Run: headless pygame with SDL's dummy video driver; simulated clock (each Clock.tick advances the game by its frame time, no real sleeping); random seed 0; keys injected as events and as key.get_pressed() state; no mouse input.
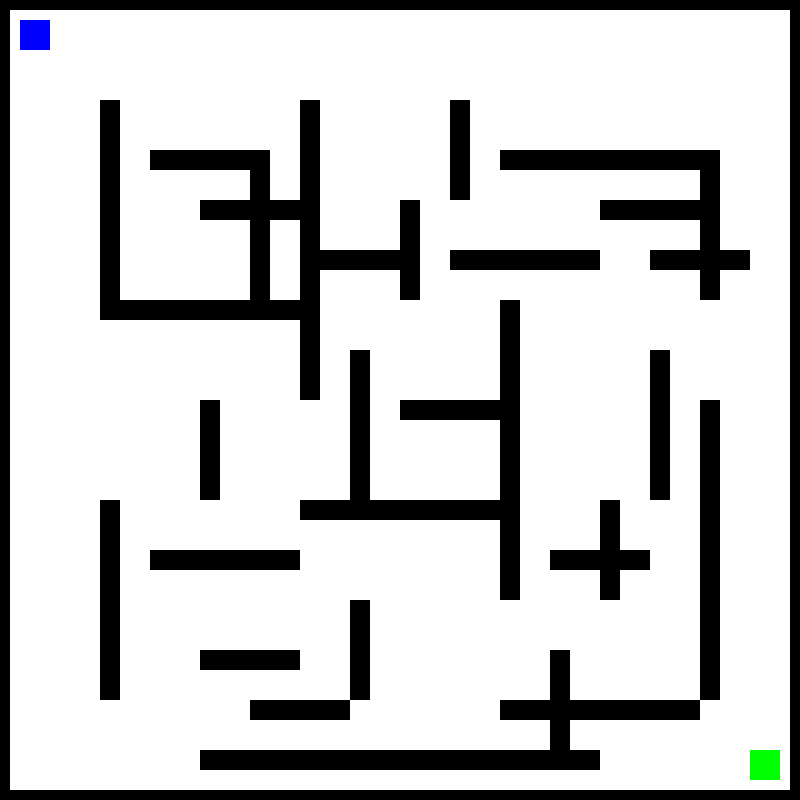
Frame 1 of 3 · flips 1–60 · no input
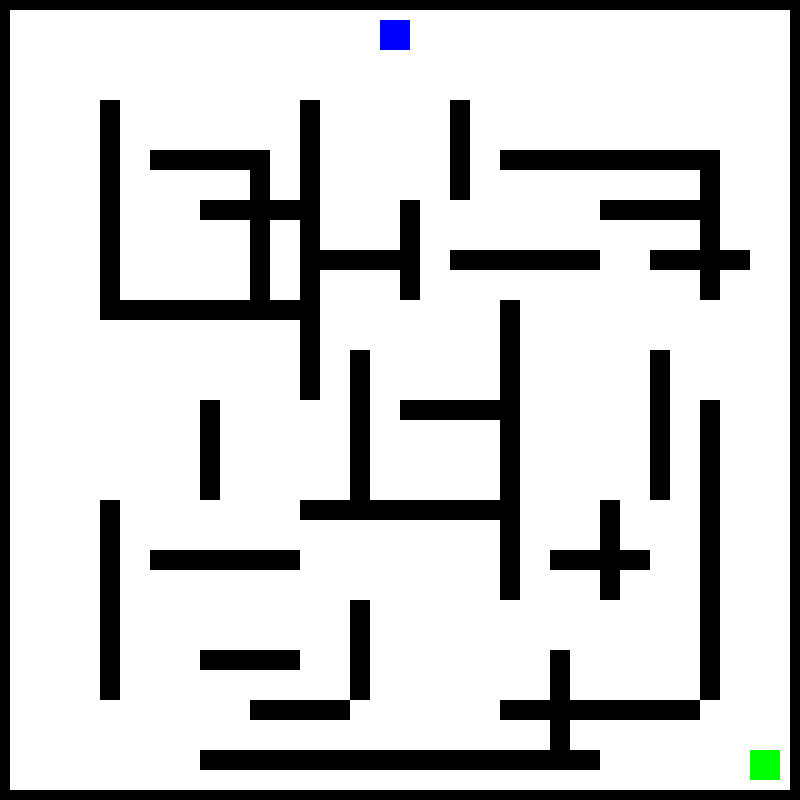
Frame 2 of 3 · flips 61–180 · tapped SPACE, RETURN · held RIGHT (→), D
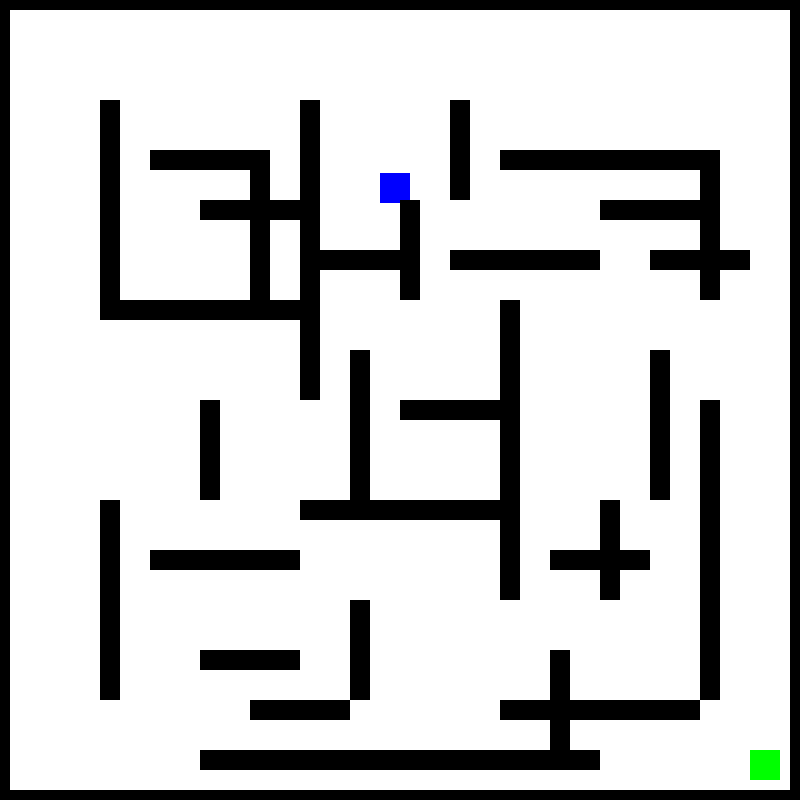
Frame 3 of 3 · flips 181–300 · held DOWN (↓), S (game ended)

The pygame program that drew these frames:

import pygame

pygame.init()

# Screen dimensions
SCREEN_WIDTH = 800
SCREEN_HEIGHT = 800
screen = pygame.display.set_mode((SCREEN_WIDTH, SCREEN_HEIGHT))
pygame.display.set_caption("Maze Escape")
clock = pygame.time.Clock()

# Colors
WHITE = (255, 255, 255)
BLACK = (0, 0, 0)
GREEN = (0, 255, 0)
BLUE = (0, 0, 255)

# Player
player = pygame.Rect(20, 20, 30, 30)

# Define the goal (green square) at the end of the maze
goal = pygame.Rect(750, 750, 30, 30)  # Position and size of the green square

# Walls for the updated maze (filling the entire screen)
walls = [
    # Outer boundary
    pygame.Rect(0, 0, SCREEN_WIDTH, 10),    # Top boundary
    pygame.Rect(0, 0, 10, SCREEN_HEIGHT),   # Left boundary
    pygame.Rect(SCREEN_WIDTH - 10, 0, 10, SCREEN_HEIGHT),  # Right boundary
    pygame.Rect(0, SCREEN_HEIGHT - 10, SCREEN_WIDTH, 10),  # Bottom boundary

    # Maze structure
    pygame.Rect(100, 100, 20, 200),   # Vertical wall near the top-left
    pygame.Rect(300, 100, 20, 300),   # Vertical wall near the center-left
    pygame.Rect(500, 150, 200, 20),   # Horizontal wall near the center
    pygame.Rect(100, 300, 200, 20),   # Horizontal wall near the bottom-left
    pygame.Rect(500, 300, 20, 300),   # Vertical wall near the center-right
    pygame.Rect(300, 500, 200, 20),   # Horizontal wall near the bottom-center
    pygame.Rect(100, 500, 20, 200),   # Vertical wall near the bottom-left
    pygame.Rect(500, 700, 200, 20),   # Horizontal wall near the bottom-right
    pygame.Rect(700, 400, 20, 300),   # Vertical wall near the bottom-right
    pygame.Rect(200, 750, 400, 20),   # Horizontal wall near the bottom-center

    # Additional obstacles
    pygame.Rect(200, 200, 100, 20),   # Horizontal wall near the top-left
    pygame.Rect(400, 200, 20, 100),   # Vertical wall near the center
    pygame.Rect(600, 200, 100, 20),   # Horizontal wall near the top-right
    pygame.Rect(200, 400, 20, 100),   # Vertical wall near the middle-left
    pygame.Rect(400, 400, 100, 20),   # Horizontal wall near the middle
    pygame.Rect(600, 500, 20, 100),   # Vertical wall near the middle-right

    # New obstacles
    pygame.Rect(250, 150, 20, 150),   # Vertical wall near the top-left
    pygame.Rect(450, 250, 150, 20),   # Horizontal wall near the center-right
    pygame.Rect(350, 350, 20, 150),   # Vertical wall near the middle
    pygame.Rect(150, 550, 150, 20),   # Horizontal wall near the bottom-left
    pygame.Rect(650, 350, 20, 150),   # Vertical wall near the bottom-right
    pygame.Rect(250, 700, 100, 20),   # Horizontal wall near the bottom-left
    pygame.Rect(550, 650, 20, 100),   # Vertical wall near the bottom-center
    pygame.Rect(450, 100, 20, 100),   # Vertical wall near the top-center
    pygame.Rect(300, 250, 100, 20),   # Horizontal wall near the top-center
    pygame.Rect(550, 550, 100, 20),   # Horizontal wall near the bottom-center
    pygame.Rect(700, 150, 20, 150),   # Vertical wall near the top-right
    pygame.Rect(200, 650, 100, 20),   # Horizontal wall near the bottom-left
    pygame.Rect(350, 600, 20, 100),   # Vertical wall near the bottom-center
    pygame.Rect(150, 150, 100, 20),   # Horizontal wall near the top-left corner
    pygame.Rect(650, 250, 100, 20),   # Horizontal wall near the top-right
]

running = True
while running:
    clock.tick(60)
    screen.fill(WHITE)

    for event in pygame.event.get():
        if event.type == pygame.QUIT:
            running = False

    keys = pygame.key.get_pressed()
    if keys[pygame.K_LEFT]:
        player.x -= 3
    if keys[pygame.K_RIGHT]:
        player.x += 3
    if keys[pygame.K_UP]:
        player.y -= 3
    if keys[pygame.K_DOWN]:
        player.y += 3

    # Collision detection with walls
    for wall in walls:
        if player.colliderect(wall):
            print("Hit wall!")
            running = False

    # Draw the green square (goal)
    pygame.draw.rect(screen, GREEN, goal)  # Green color (RGB: 0, 255, 0)

    # Check for collision between the player and the goal
    if player.colliderect(goal):
        print("You reached the goal!")  # Game-ending logic
        running = False  # End the game

    pygame.draw.rect(screen, BLUE, player)
    for wall in walls:
        pygame.draw.rect(screen, BLACK, wall)

    # Update the display
    pygame.display.flip()

pygame.quit()
